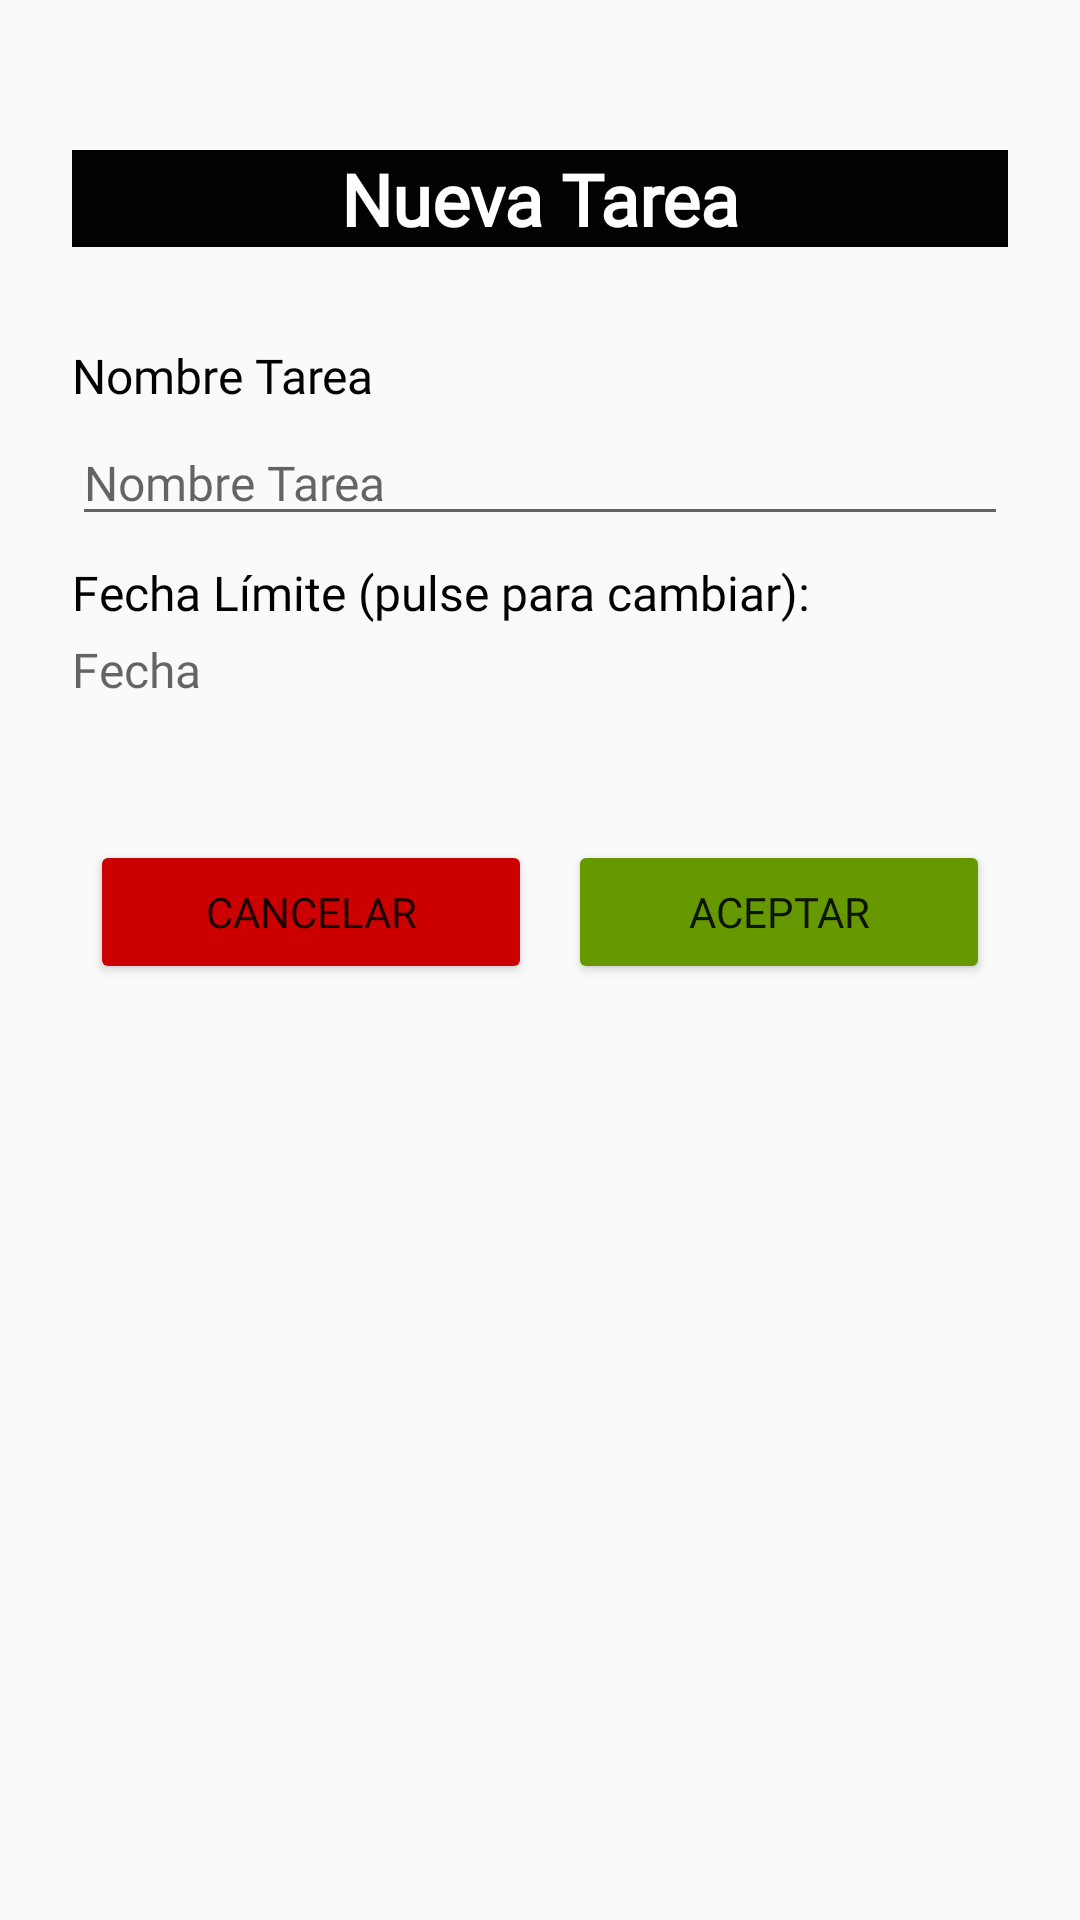

Here is an Android app screen rendered from its layout file. Give the layout XML and the strings, colors and styles it references.
<!-- AndroidManifest.xml: application theme Theme.AppTheme -->
<!-- res/layout/activity_tarea2.xml -->
<?xml version="1.0" encoding="utf-8"?>
<LinearLayout xmlns:android="http://schemas.android.com/apk/res/android"
    xmlns:tools="http://schemas.android.com/tools"
    android:layout_width="match_parent"
    android:layout_height="match_parent"
    android:background="@drawable/fondoblanco3d_5"
    android:orientation="vertical">

    <TextView
        android:id="@+id/tv_tituloNuevaTarea"
        android:layout_width="match_parent"
        android:layout_height="wrap_content"
        android:layout_marginStart="24dp"
        android:layout_marginTop="50dp"
        android:layout_marginEnd="24dp"
        android:background="#020202"
        android:fontFamily="@font/arbutus"
        android:text="@string/tv_titulo_nueva_tarea"
        android:textAlignment="center"
        android:textColor="#FFFFFF"
        android:textSize="24sp"
        android:textStyle="bold" />

    <TextView
        android:id="@+id/tv_nomTarea"
        android:layout_width="match_parent"
        android:layout_height="wrap_content"
        android:layout_marginStart="24dp"
        android:layout_marginTop="32dp"
        android:layout_marginEnd="24dp"
        android:layout_marginBottom="4dp"
        android:fontFamily="@font/russo_one"
        android:text="@string/tv_nombre_tarea"
        android:textColor="#020202"
        android:textSize="16sp" />

    <EditText
        android:id="@+id/ed_nomTarea"
        android:layout_width="match_parent"
        android:layout_height="wrap_content"
        android:layout_marginStart="24dp"
        android:layout_marginEnd="24dp"
        android:layout_marginBottom="8dp"
        android:autofillHints=""
        android:ems="10"
        android:fontFamily="@font/russo_one"
        android:hint="@string/tv_nombre_tarea"
        android:inputType="text"
        android:textColor="#020202"
        android:textSize="16sp" />

    <TextView
        android:id="@+id/tv_titulo_Fecha"
        android:layout_width="match_parent"
        android:layout_height="wrap_content"
        android:layout_marginStart="24dp"
        android:layout_marginEnd="24dp"
        android:layout_marginBottom="4dp"
        android:fontFamily="@font/russo_one"
        android:onClick="cambiarFecha"
        android:text="@string/textViewTareaFechaLimite"
        android:textColor="#020202"
        android:textSize="16sp" />

    <TextView
        android:id="@+id/textViewTareaFechaLimite"
        android:layout_width="match_parent"
        android:layout_height="wrap_content"
        android:layout_marginStart="24dp"
        android:layout_marginEnd="24dp"
        android:fontFamily="@font/russo_one"
        android:hint="@string/Fecha"
        android:inputType="date"
        android:onClick="cambiarFecha"
        android:textColor="#020202"
        android:textSize="16sp"
        tools:ignore="TextViewEdits" />

    <LinearLayout
        android:layout_width="match_parent"
        android:layout_height="wrap_content"
        android:layout_marginStart="24dp"
        android:layout_marginTop="40dp"
        android:layout_marginEnd="24dp"
        android:orientation="horizontal">

        <Button
            android:id="@+id/btn_cancelar"
            android:layout_width="wrap_content"
            android:layout_height="wrap_content"
            android:layout_margin="6dp"
            android:layout_weight="1"
            android:backgroundTint="@android:color/holo_red_dark"
            android:fontFamily="@font/russo_one"
            android:onClick="buttonCancelarClick"
            android:text="@string/btn_cancelar"
            android:textSize="14sp"
            tools:ignore="ButtonStyle" />

        <Button
            android:id="@+id/btn_aceptar"
            android:layout_width="wrap_content"
            android:layout_height="wrap_content"
            android:layout_margin="6dp"
            android:layout_weight="1"
            android:backgroundTint="@android:color/holo_green_dark"
            android:fontFamily="@font/russo_one"
            android:onClick="buttonOkClick"
            android:text="@string/btn_aceptar"
            android:textSize="14sp"
            tools:ignore="ButtonStyle" />
    </LinearLayout>
</LinearLayout>
<!-- resources referenced by this layout -->
<resources>
  <string name="Fecha">Fecha</string>
  <string name="btn_aceptar">Aceptar</string>
  <string name="btn_cancelar">Cancelar</string>
  <string name="textViewTareaFechaLimite">Fecha Límite (pulse para cambiar):</string>
  <string name="tv_nombre_tarea">Nombre Tarea</string>
  <string name="tv_titulo_nueva_tarea">Nueva Tarea</string>
  <style name="Theme.AppTheme" parent="Theme.AppCompat.DayNight.DarkActionBar">
          
          <item name="colorPrimary">@color/black</item>
          <item name="colorPrimaryVariant">#020202</item>
          <item name="colorOnPrimary">@color/white</item>
          
          <item name="colorSecondary">#FF3D00</item>
          <item name="colorSecondaryVariant">#FFFFFF</item>
          <item name="colorOnSecondary">#880E4F</item>
          <item name="actionBarStyle">@style/ActionBarStyle</item>
          
          <item name="android:statusBarColor" tools:targetApi="l">?attr/colorPrimaryVariant</item>
          
  
          
  
      </style>
  <color name="black">#FF000000</color>
  <color name="white">#FFFFFFFF</color>
  <style name="ActionBarStyle" parent="Widget.AppCompat.ActionBar">
              <item name="titleTextStyle">@style/ActionBarTitleTextStyle</item>
              <item name="background">@color/colorOnPrimary</item>
          </style>
  <style name="ActionBarTitleTextStyle" parent="TextAppearance.AppCompat.Widget.ActionBar.Title">
              <item name="android:fontFamily">@font/russo_one</item>
              <item name="android:textSize">20sp</item>
              <item name="android:textStyle">bold</item>
              <item name="android:textColor">#FFFFFF</item>
          </style>
  <color name="colorOnPrimary">#720D5D</color>
</resources>
